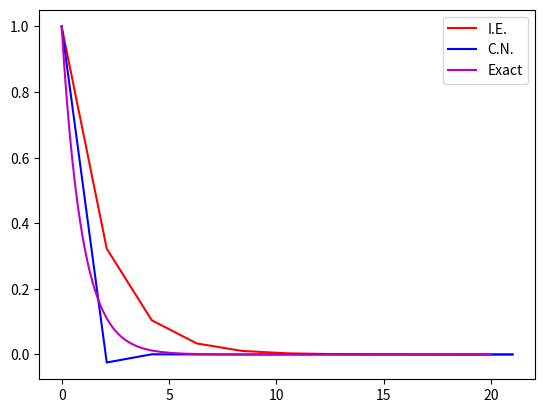

This chart was generated by the following Python code:
import numpy as np
import matplotlib.pyplot as plt

dt = 2.1
a = -1
max_iter = 10
yIE = np.zeros(max_iter+1)
yIE[0] = 1
yCN = np.zeros(max_iter+1)
yCN[0] = 1
t = np.arange(0, 21+dt, dt)


for i in range(max_iter-1):
    yIE[i+1] = yIE[i]/(1-a*dt)
    yCN[i+1] = yCN[i] * ((1 + a*dt/2)/(1 - a*dt/2))

plt.figure()
plt.plot(t, yIE, "r", label = 'I.E.')
plt.plot(t, yCN, "b", label = 'C.N.')
plt.plot(np.linspace(0,20,500), np.exp(-np.linspace(0,21,500)), 'm', label = "Exact")
plt.legend()
plt.savefig(f"IE_CN_dt=2_1")
